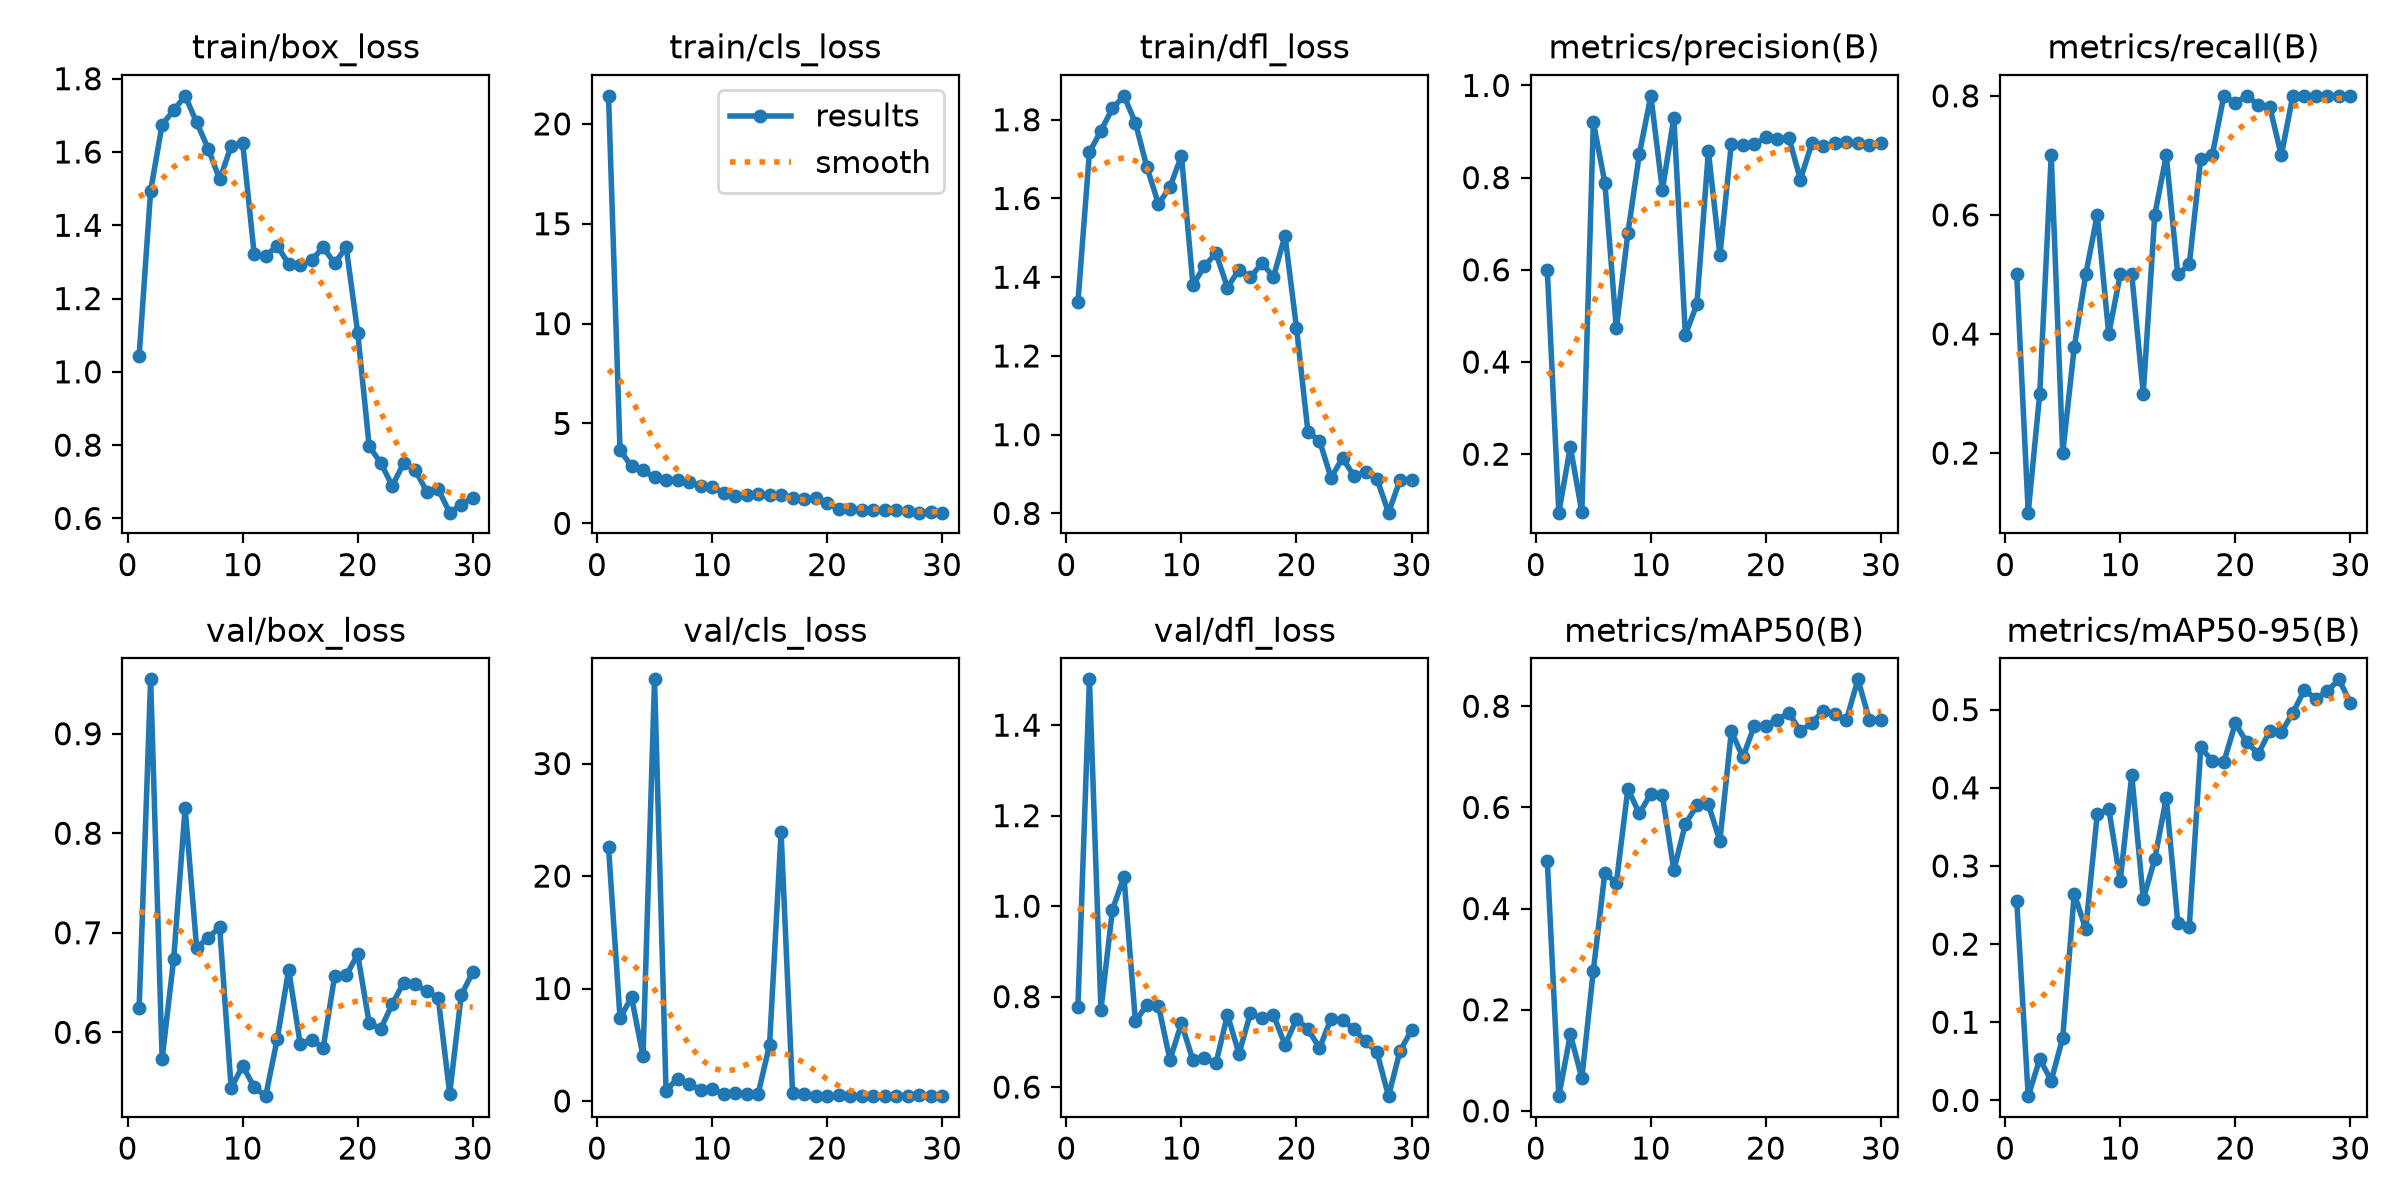

The file beside this chart, header and first rows:
epoch, time, train/box_loss, train/cls_loss, train/dfl_loss, metrics/precision(B), metrics/recall(B), metrics/mAP50(B), metrics/mAP50-95(B), val/box_loss, val/cls_loss, val/dfl_loss, lr/pg0, lr/pg1, lr/pg2
1, 309.7, 1.044, 21.41, 1.336, 0.5985, 0.5, 0.4935, 0.2555, 0.6242, 22.57, 0.7771, 0.0006613, 0.0006613, 0.0006613
2, 604, 1.494, 3.651, 1.717, 0.07313, 0.1, 0.02914, 0.0054, 0.9546, 7.375, 1.501, 0.001284, 0.001284, 0.001284
3, 980.2, 1.675, 2.866, 1.772, 0.2162, 0.3, 0.1511, 0.05283, 0.5734, 9.22, 0.7712, 0.001863, 0.001863, 0.001863
4, 1293, 1.713, 2.652, 1.829, 0.07448, 0.7, 0.06491, 0.02536, 0.6732, 3.972, 0.9918, 0.001802, 0.001802, 0.001802
5, 1695, 1.753, 2.3, 1.861, 0.9201, 0.2, 0.2772, 0.08021, 0.8254, 37.49, 1.065, 0.001736, 0.001736, 0.001736
6, 2014, 1.681, 2.147, 1.792, 0.7889, 0.3779, 0.4703, 0.2645, 0.685, 0.9236, 0.7451, 0.00167, 0.00167, 0.00167
7, 2355, 1.609, 2.165, 1.679, 0.4728, 0.5, 0.4509, 0.219, 0.6949, 1.999, 0.7822, 0.001604, 0.001604, 0.001604
8, 2653, 1.525, 2.073, 1.586, 0.6789, 0.6, 0.6364, 0.3662, 0.7057, 1.522, 0.7801, 0.001538, 0.001538, 0.001538
9, 2950, 1.616, 1.873, 1.629, 0.8513, 0.4, 0.5879, 0.3731, 0.5441, 0.997, 0.6601, 0.001472, 0.001472, 0.001472
10, 3292, 1.626, 1.813, 1.709, 0.9775, 0.5, 0.6271, 0.2812, 0.5663, 1.03, 0.7411, 0.001406, 0.001406, 0.001406
11, 3647, 1.322, 1.536, 1.38, 0.7732, 0.5, 0.624, 0.4163, 0.5449, 0.6283, 0.6592, 0.00134, 0.00134, 0.00134
12, 3963, 1.315, 1.384, 1.428, 0.9302, 0.3, 0.4762, 0.2577, 0.5358, 0.7138, 0.6645, 0.001274, 0.001274, 0.001274
13, 4339, 1.345, 1.438, 1.461, 0.4589, 0.6, 0.5669, 0.3085, 0.5929, 0.6442, 0.6528, 0.001208, 0.001208, 0.001208
14, 4667, 1.294, 1.455, 1.374, 0.5253, 0.7, 0.6038, 0.3874, 0.663, 0.606, 0.76, 0.001142, 0.001142, 0.001142
15, 5031, 1.292, 1.443, 1.419, 0.8568, 0.5, 0.6057, 0.2276, 0.5886, 5.002, 0.6741, 0.001076, 0.001076, 0.001076
16, 5323, 1.304, 1.405, 1.4, 0.632, 0.5168, 0.5339, 0.2224, 0.5923, 23.89, 0.7635, 0.00101, 0.00101, 0.00101
17, 5612, 1.341, 1.273, 1.436, 0.874, 0.6946, 0.75, 0.4517, 0.5844, 0.6683, 0.7527, 0.000944, 0.000944, 0.000944
18, 5977, 1.296, 1.226, 1.401, 0.8701, 0.7, 0.6992, 0.4342, 0.6567, 0.6104, 0.7599, 0.000878, 0.000878, 0.000878
19, 6279, 1.34, 1.251, 1.506, 0.8719, 0.8, 0.7617, 0.4329, 0.6571, 0.4691, 0.6929, 0.000812, 0.000812, 0.000812
20, 6573, 1.107, 1.042, 1.271, 0.8872, 0.7882, 0.7617, 0.4824, 0.6783, 0.4798, 0.7502, 0.000746, 0.000746, 0.000746
21, 6895, 0.7969, 0.725, 1.006, 0.8838, 0.8, 0.7728, 0.4583, 0.6092, 0.4932, 0.7288, 0.00068, 0.00068, 0.00068
22, 7192, 0.7516, 0.7012, 0.9848, 0.8868, 0.7848, 0.7874, 0.4436, 0.6034, 0.4765, 0.6856, 0.000614, 0.000614, 0.000614
23, 7478, 0.6893, 0.6784, 0.8909, 0.7959, 0.7814, 0.75, 0.4728, 0.6282, 0.4658, 0.751, 0.000548, 0.000548, 0.000548
24, 7788, 0.75, 0.6887, 0.9402, 0.8749, 0.7, 0.7677, 0.4713, 0.65, 0.4559, 0.7488, 0.000482, 0.000482, 0.000482
25, 8084, 0.7325, 0.6685, 0.8952, 0.8681, 0.8, 0.7908, 0.4957, 0.648, 0.4328, 0.7275, 0.000416, 0.000416, 0.000416
26, 8370, 0.6733, 0.6521, 0.905, 0.8742, 0.8, 0.7839, 0.525, 0.6414, 0.4304, 0.7014, 0.00035, 0.00035, 0.00035
27, 8686, 0.6797, 0.5974, 0.8874, 0.8775, 0.8, 0.7728, 0.5143, 0.6347, 0.429, 0.6768, 0.000284, 0.000284, 0.000284
28, 8976, 0.6157, 0.5401, 0.8019, 0.8749, 0.8, 0.8531, 0.5235, 0.5384, 0.5009, 0.58, 0.000218, 0.000218, 0.000218
29, 9267, 0.637, 0.5678, 0.8844, 0.8703, 0.8, 0.7728, 0.5388, 0.6371, 0.4474, 0.68, 0.000152, 0.000152, 0.000152
30, 9568, 0.6569, 0.5344, 0.884, 0.8749, 0.8, 0.7728, 0.5091, 0.6605, 0.4289, 0.7257, 8.6e-05, 8.6e-05, 8.6e-05
